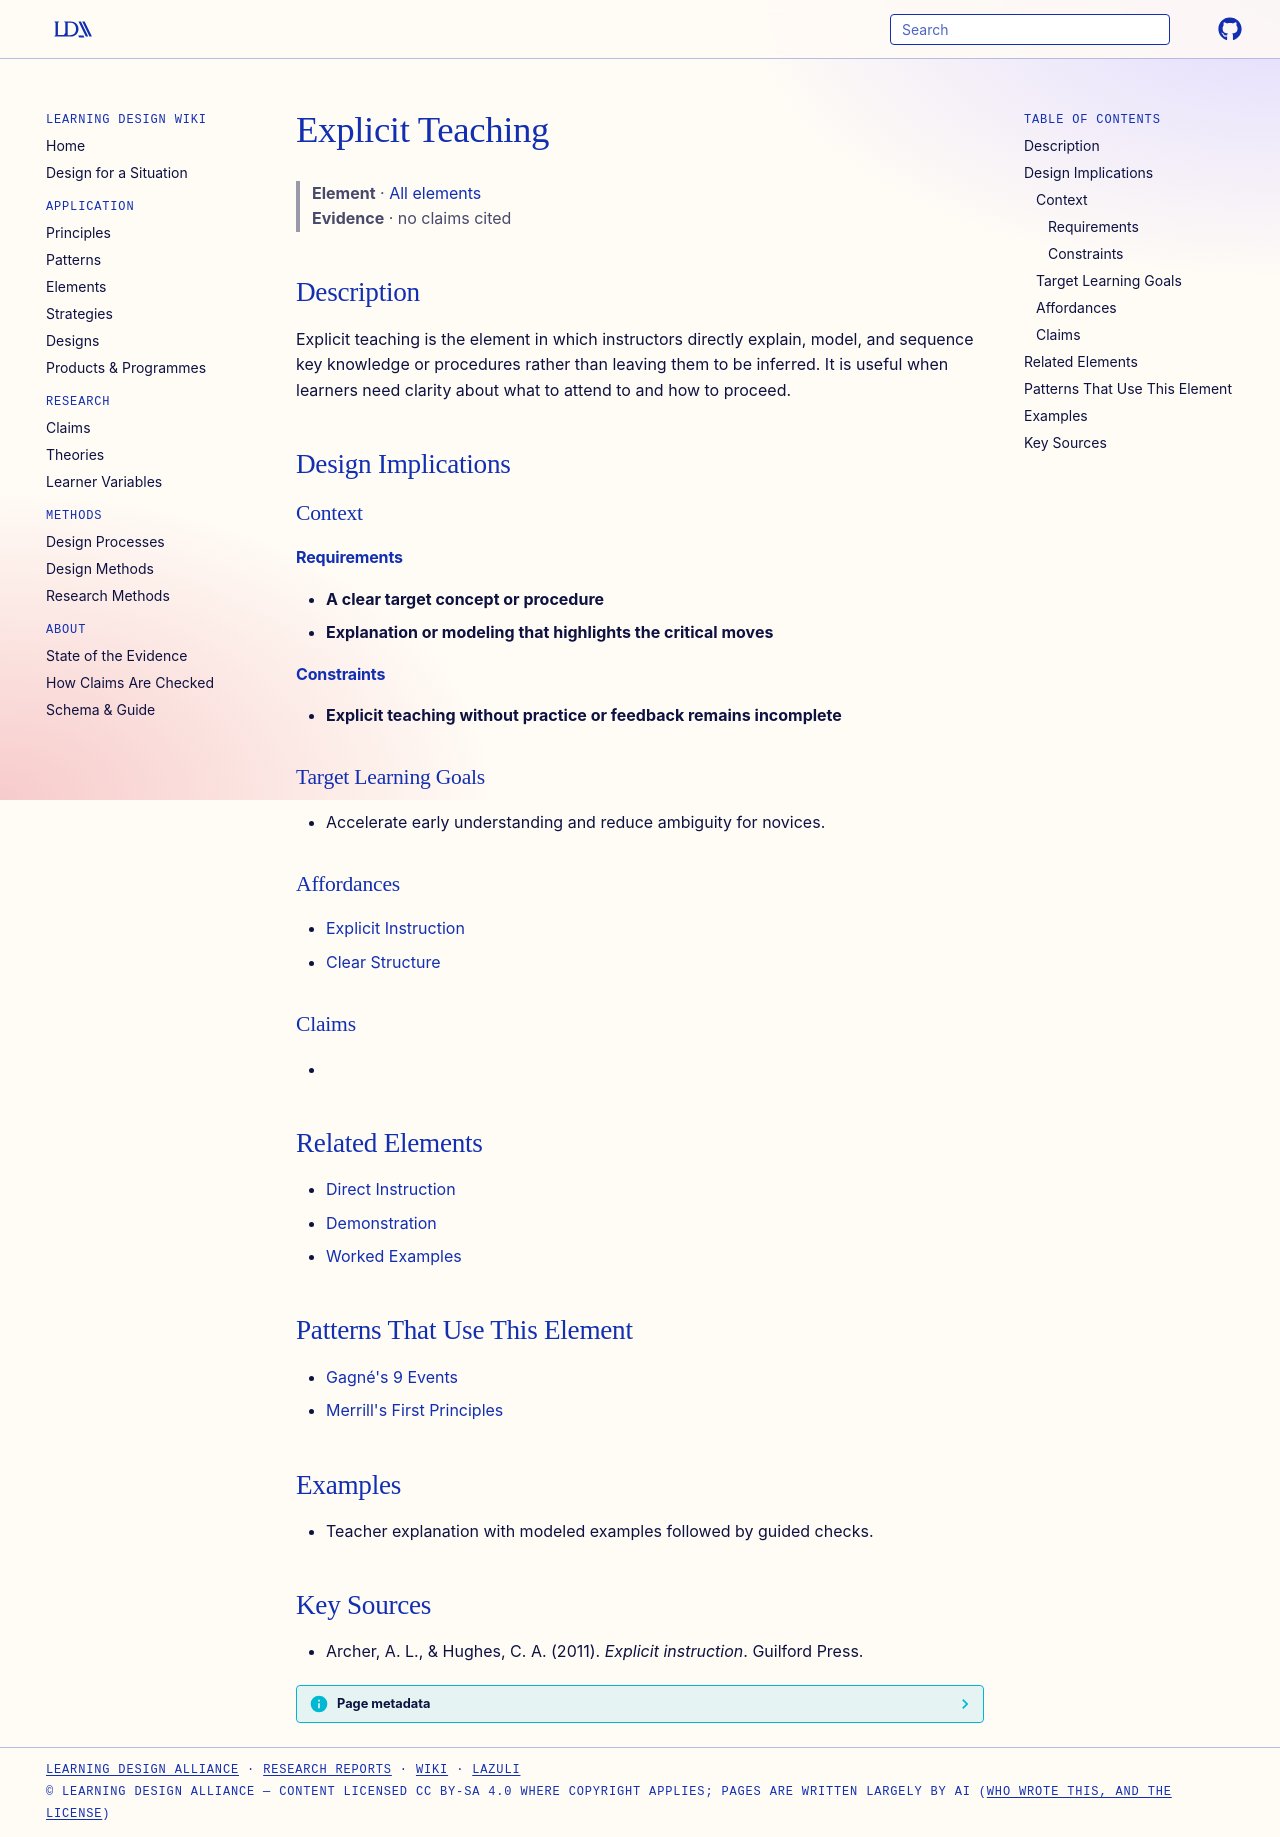

repository: Learning-Design-Alliance/learning-wiki · page: elements/explicit-teaching/index.html · generator: mkdocs

---
type: element
id: explicit-teaching
title: Explicit Teaching
description: Explicit teaching is the element in which instructors directly explain, model, and sequence key knowledge or procedures rather than leaving them to be inferred.
canonical: true
status: review
generated:
  by: codex/unspecified
  at: 2026-04-08
---

# Explicit Teaching

> **Element** · [All elements](index.md)
> **Evidence** · no claims cited

## Description
Explicit teaching is the element in which instructors directly explain, model, and sequence key knowledge or procedures rather than leaving them to be inferred. It is useful when learners need clarity about what to attend to and how to proceed.

## Design Implications

### Context
#### Requirements
- **A clear target concept or procedure**
- **Explanation or modeling that highlights the critical moves**
#### Constraints
- **Explicit teaching without practice or feedback remains incomplete**

### Target Learning Goals
- Accelerate early understanding and reduce ambiguity for novices.

### Affordances
- [Explicit Instruction](../principles/direct-instruction.md)
- [Clear Structure](../principles/clear-structure.md)

### Claims
<!-- Claims bearing on this element, each a link to a claim page followed by its evidence tag, e.g. [+M] -->
- 

## Related Elements
- [Direct Instruction](direct-instruction.md)
- [Demonstration](demonstration.md)
- [Worked Examples](worked-examples.md)

## Patterns That Use This Element
- [Gagné's 9 Events](../patterns/gagnes-9-events-of-instruction.md)
- [Merrill's First Principles](../patterns/4cid-four-component-instructional-design.md)

## Examples
- Teacher explanation with modeled examples followed by guided checks.

## Key Sources
- Archer, A. L., & Hughes, C. A. (2011). *Explicit instruction*. Guilford Press.
